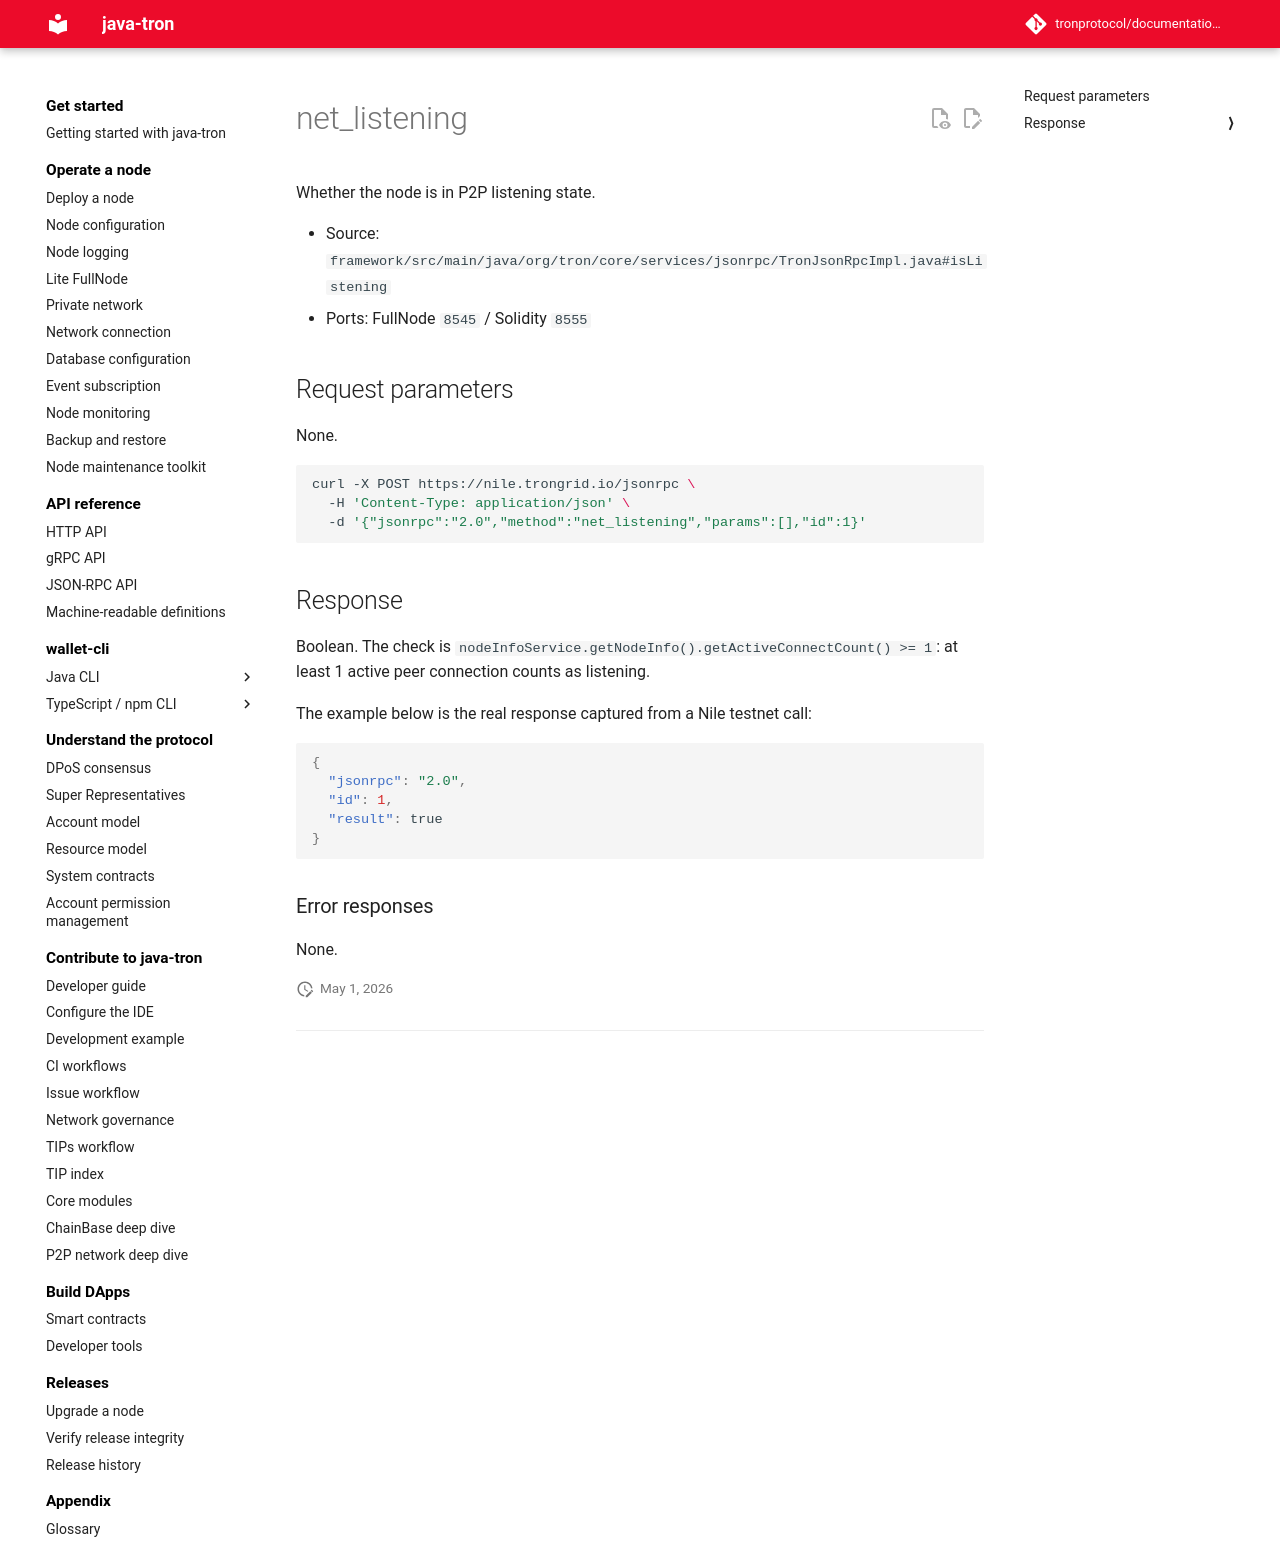

repository: tronprotocol/documentation-en · page: api/json-rpc/node/net_listening/index.html · generator: mkdocs

# net_listening

Whether the node is in P2P listening state.

- Source: `framework/src/main/java/org/tron/core/services/jsonrpc/TronJsonRpcImpl.java#isListening`
- Ports: FullNode `8545` / Solidity `8555`

## Request parameters

None.

```bash
curl -X POST https://nile.trongrid.io/jsonrpc \
  -H 'Content-Type: application/json' \
  -d '{"jsonrpc":"2.0","method":"net_listening","params":[],"id":1}'
```

## Response

Boolean. The check is `nodeInfoService.getNodeInfo().getActiveConnectCount() >= 1`: at least 1 active peer connection counts as listening.

The example below is the real response captured from a Nile testnet call:

```json
{
  "jsonrpc": "2.0",
  "id": 1,
  "result": true
}
```

### Error responses

None.
